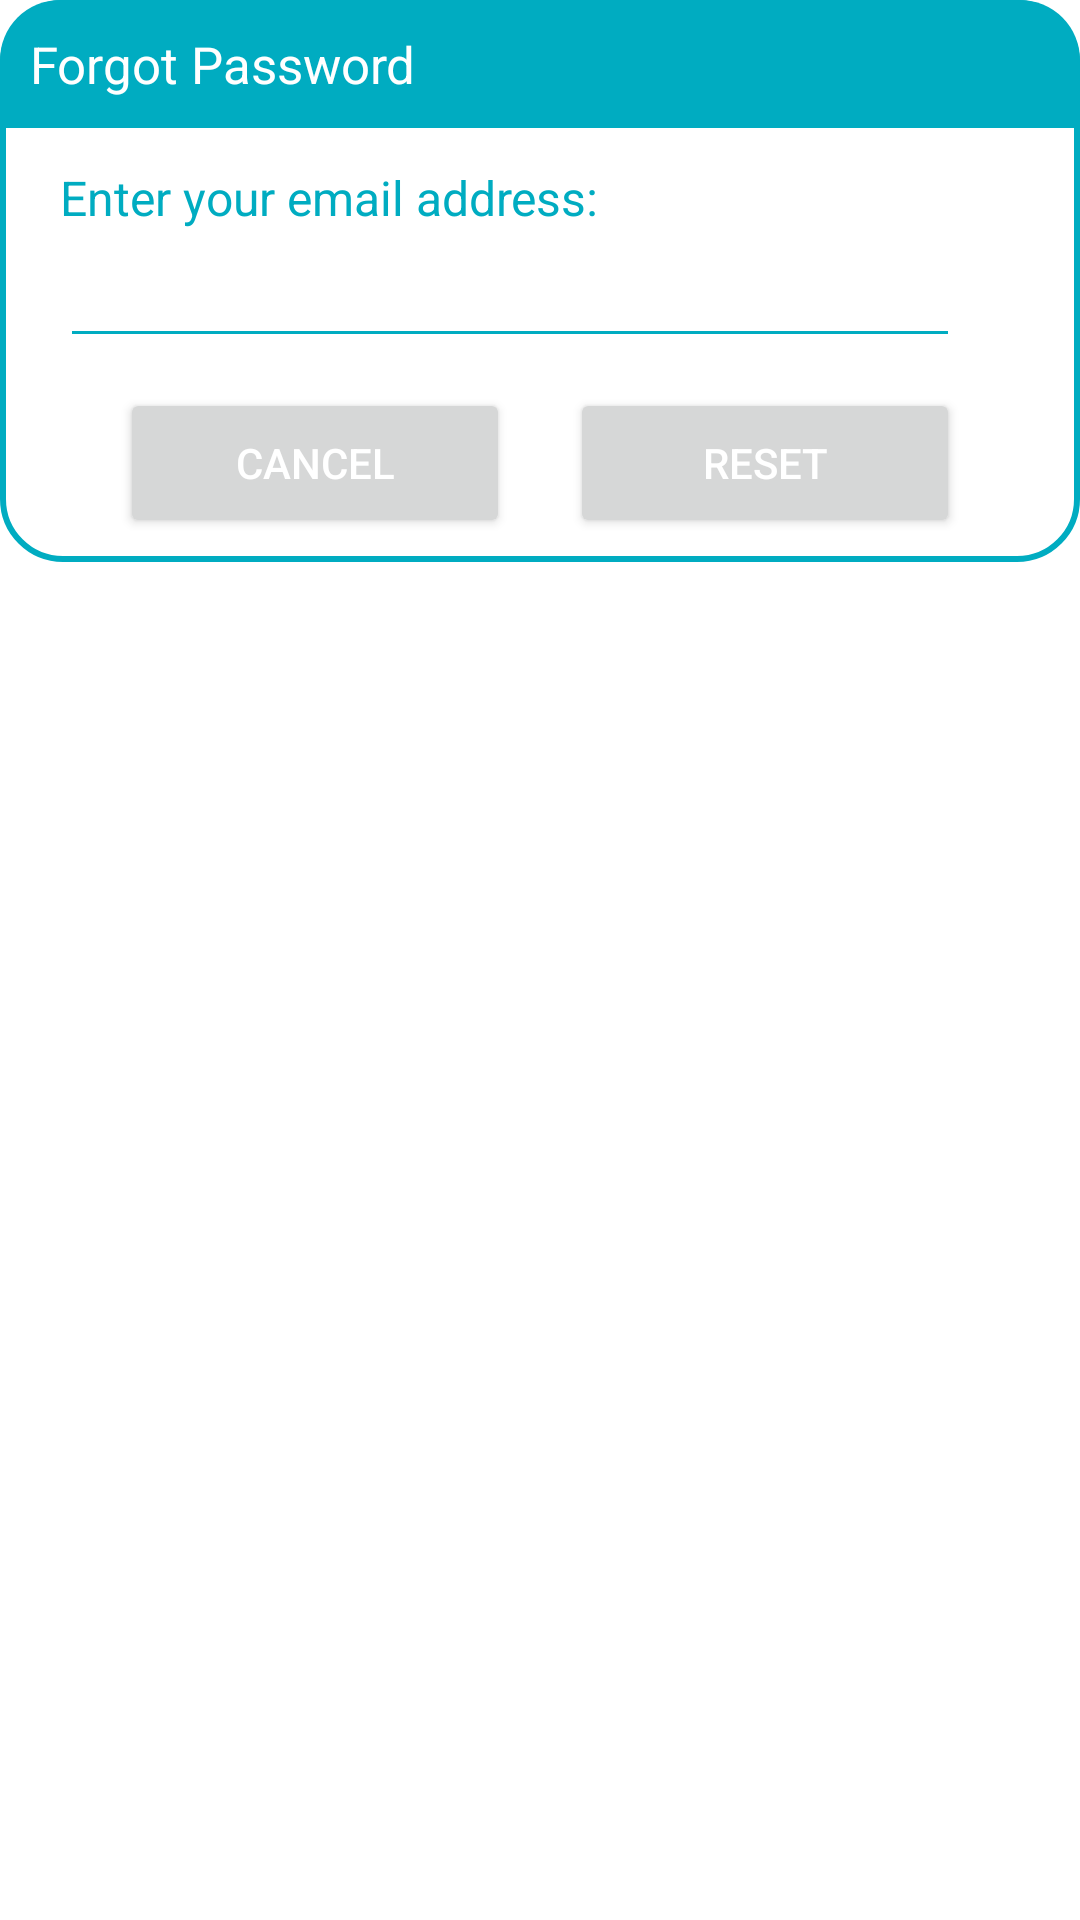

Here is an Android app screen rendered from its layout file. Give the layout XML and the strings, colors and styles it references.
<!-- AndroidManifest.xml: application theme Theme.Trialapp -->
<!-- res/layout/activity_forgot_password.xml -->
<?xml version="1.0" encoding="utf-8"?>
<androidx.constraintlayout.widget.ConstraintLayout xmlns:android="http://schemas.android.com/apk/res/android"
    xmlns:app="http://schemas.android.com/apk/res-auto"
    xmlns:tools="http://schemas.android.com/tools"
    android:layout_width="match_parent"
    android:layout_height="match_parent"
    tools:context=".ForgotPassword">

    <androidx.constraintlayout.widget.ConstraintLayout
        android:layout_width="match_parent"
        android:layout_height="wrap_content"
        android:id="@+id/dialogBox"
        app:layout_constraintTop_toTopOf="parent"
        android:background="@drawable/white_background">

        <TextView
            android:layout_width="match_parent"
            android:layout_height="wrap_content"
            android:id="@+id/forgotTitle"
            android:text="Forgot Password"
            android:padding="10dp"
            android:textSize="17sp"
            android:background="@drawable/lavenders_round"
            android:textColor="@color/white"
            android:drawableLeft="@drawable/baseline_lock_reset_24"
            android:drawablePadding="8dp"
            app:layout_constraintTop_toTopOf="parent"/>

        <TextView
            android:layout_width="match_parent"
            android:layout_height="wrap_content"
            android:id="@+id/desc"
            android:text="Enter your email address:"
            android:layout_marginStart="20dp"
            android:layout_marginEnd="20dp"
            android:layout_marginTop="8dp"
            android:textSize="16sp"
            android:textColor="@color/lavender"
            app:layout_constraintTop_toBottomOf="@id/forgotTitle"
            app:layout_constraintBottom_toTopOf="@id/emailBox"/>

        <EditText
            android:layout_width="300dp"
            android:layout_height="wrap_content"
            android:id="@+id/emailBox"
            android:textColor="@color/lavender"
            android:textSize="16sp"
            android:layout_marginStart="20dp"
            android:layout_marginBottom="30dp"
            android:maxLines="1"
            android:backgroundTint="@color/lavender"
            app:layout_constraintStart_toStartOf="parent"
            app:layout_constraintBottom_toBottomOf="parent"
            app:layout_constraintTop_toBottomOf="@id/forgotTitle"/>

        <Button
            android:layout_width="0dp"
            android:layout_height="50dp"
            android:id="@+id/btnCancel"
            android:layout_marginStart="40dp"
            android:layout_marginEnd="10dp"
            android:text="Cancel"
            android:textColor="@color/white"
            android:textSize="14sp"
            app:cornerRadius = "20dp"
            android:layout_marginBottom="8dp"
            android:layout_marginTop="10dp"
            app:layout_constraintStart_toStartOf="parent"
            app:layout_constraintTop_toBottomOf="@id/emailBox"
            app:layout_constraintBottom_toBottomOf="@id/dialogBox"
            app:layout_constraintEnd_toStartOf="@id/btnReset"/>

        <Button
            android:layout_width="0dp"
            android:layout_height="50dp"
            android:id="@+id/btnReset"
            android:text="Reset"
            android:layout_marginStart="10dp"
            android:layout_marginBottom="8dp"
            android:layout_marginTop="10dp"
            android:layout_marginEnd="40dp"
            android:textColor="@color/white"
            android:textSize="14sp"
            app:cornerRadius = "20dp"
            app:layout_constraintEnd_toEndOf="parent"
            app:layout_constraintBottom_toBottomOf="@id/dialogBox"
            app:layout_constraintStart_toEndOf="@id/btnCancel"/>

    </androidx.constraintlayout.widget.ConstraintLayout>

</androidx.constraintlayout.widget.ConstraintLayout>
<!-- resources referenced by this layout -->
<resources>
  <color name="lavender">#00ACC1</color>
  <color name="white">#FFFFFFFF</color>
  <!-- drawable lavenders_round (drawable) -->
  <?xml version="1.0" encoding="utf-8"?>
  
  <shape xmlns:android="http://schemas.android.com/apk/res/android"
      android:shape="rectangle">
  
      <solid
          android:color="@color/lavender"/>
  
      <corners
          android:topLeftRadius="20dp"
          android:topRightRadius="20dp"/>
  
  </shape>
  <!-- drawable white_background (drawable) -->
  <?xml version="1.0" encoding="utf-8"?>
  
  <selector xmlns:android="http://schemas.android.com/apk/res/android">
  
  
      <item>
          <shape
              android:shape="rectangle">
  
              <solid
                  android:color="@color/white"/>
              <corners
                  android:radius="20dp"/>
  
              <stroke
                  android:width="2dp"
                  android:color="@color/lavender"/>
  
  
  
          </shape>
  
  
      </item>
  </selector>
  <style name="Theme.Trialapp" parent="Theme.MaterialComponents.DayNight.NoActionBar">
          
          <item name="colorPrimary">@color/purple_500</item>
          <item name="colorPrimaryVariant">@color/purple_700</item>
          <item name="colorOnPrimary">@color/white</item>
          
          <item name="colorSecondary">@color/Yellow1</item>
          <item name="colorSecondaryVariant">@color/teal_700</item>
          <item name="colorOnSecondary">@color/black</item>
          
          <item name="android:statusBarColor">?attr/colorPrimaryVariant</item>
          
  
  
  
      </style>
  <color name="purple_500">#FF6200EE</color>
  <color name="purple_700">#FF3700B3</color>
  <color name="Yellow1">#FFC107</color>
  <color name="teal_700">#FF018786</color>
  <color name="black">#FF000000</color>
</resources>
